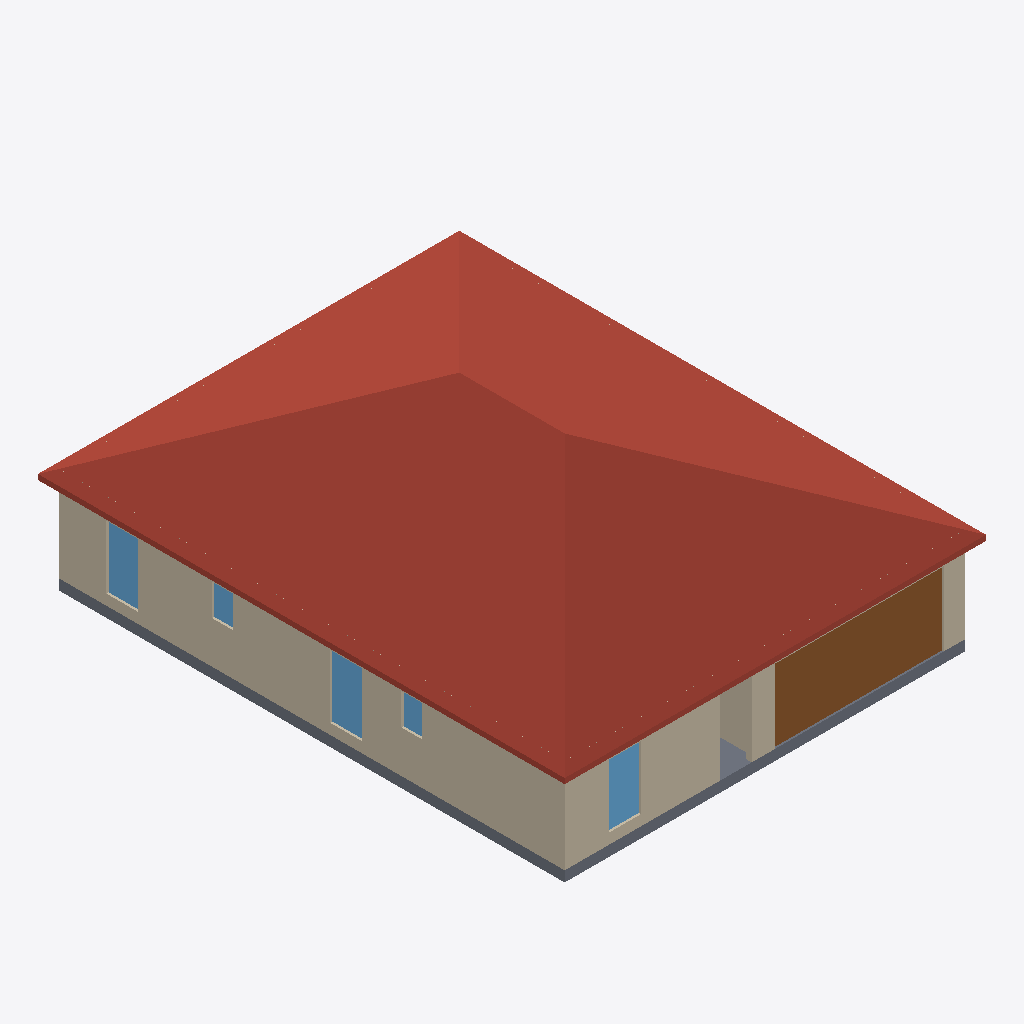
Isometric view of an IFC building model (IFC-SPF (STEP), schema IFC4, length unit metre), seen from the south-west, elements coloured by IFC class: 5 windows (light blue), 4 walls (beige), 1 roof (red-brown), 1 door (brown), 1 slab (grey).
Extent 12.2 m × 15.2 m × 5.5 m (x, y, z). Storeys (1): First Floor at 0.00 m. Elements (50): 25 IfcWall, 15 IfcDoor, 8 IfcWindow, 1 IfcRoof, 1 IfcSlab.

HEADER;
FILE_DESCRIPTION(('ViewDefinition [ReferenceView_V1.2]','CONCEPT — NOT FOR CONSTRUCTION — requires validation by a licensed Texas architect/PE.'),'2;1');
FILE_NAME('model.ifc','2026-11-14T15:28:56',(''),(''),'IfcOpenShell 0.9.0post1+b5e509b','housegen','');
FILE_SCHEMA(('IFC4'));
ENDSEC;
DATA;
#13=IFCPROJECT('29rkcN2ZHGhubNjQFALUre',$,'First Flanagan Plan 2: 3 Bed / 2 Bath with Covered Patio','CONCEPT — NOT FOR CONSTRUCTION — requires validation by a licensed Texas architect/PE.',$,$,$,(#10),#5);
#19=IFCSITE('1QZuHPV3jGuhmd1aQI2_b4',$,'Lot','Jefferson County / City of Beaumont, Texas',$,#18,$,$,.ELEMENT.,$,$,$,$,$);
#25=IFCBUILDING('27MfuidXPVKA1QpCWKYIeZ',$,'First Flanagan Plan 2: 3 Bed / 2 Bath with Covered Patio','CONCEPT — NOT FOR CONSTRUCTION — requires validation by a licensed Texas architect/PE.',$,#24,$,$,.ELEMENT.,$,$,$);
#42=IFCBUILDINGSTOREY('0fk3cnsg1UrfyeVs7FHzf$',$,'First Floor',$,$,#41,$,$,.ELEMENT.,0.0);
#2401=IFCROOF('0HsU8f7pfLsP$9bI$hLkD8',$,'Hip roof',$,$,#2400,#2395,$,.HIP_ROOF.);
#469=IFCWALL('3P2iQRBtXV4eozzfBR$k58',$,'ext-left',$,$,#451,#468,'ext-left',.STANDARD.);
#96=IFCWALL('0wGqjPB0LI9fiSUhD1xzLf',$,'ext-front',$,$,#75,#95,'ext-front',.STANDARD.);
#213=IFCDOOR('2WeLAvLPLTkfoSZaGTd_Gm',$,'GD',$,$,#212,#207,'GD',2.1336,4.8768,.DOOR.,.NOTDEFINED.,$);
#70=IFCSLAB('3u_oUOYy9OJx2k0YluTx9L',$,'Floor First Floor',$,$,#63,#69,$,.BASESLAB.);
#146=IFCWINDOW('2F9AHRHzXSqw8EcW_k7r$q',$,'N01',$,$,#145,#140,'N01',1.8288000000000002,0.9144000000000001,.WINDOW.,.DOUBLE_PANEL_HORIZONTAL.,$);
#601=IFCWINDOW('0v7nr3N$nLpBndG9FkFbcu',$,'N02',$,$,#600,#595,'N02',1.8288000000000002,0.9144000000000001,.WINDOW.,.DOUBLE_PANEL_HORIZONTAL.,$);
#513=IFCWINDOW('2qyZPoIm5GffThelN39dGw',$,'N06',$,$,#512,#507,'N06',1.8288000000000002,0.9144000000000001,.WINDOW.,.DOUBLE_PANEL_HORIZONTAL.,$);
#1436=IFCWALL('2wqy7dunzV0PagQbH0o9uH',$,'G1',$,$,#1418,#1435,'G1',.PARTITIONING.);
#557=IFCWINDOW('3ILXzTgl9Jy8EeiRNkP$sF',$,'N04',$,$,#556,#551,'N04',0.9144000000000001,0.6096,.WINDOW.,.DOUBLE_PANEL_HORIZONTAL.,$);
#645=IFCWINDOW('0OhiTVBUrJWhGw$1p3Usty',$,'N03',$,$,#644,#639,'N03',0.9144000000000001,0.6096,.WINDOW.,.DOUBLE_PANEL_HORIZONTAL.,$);
#333=IFCWALL('16iAJfdM9IWfZOPaWpkIxb',$,'ext-back',$,$,#315,#332,'ext-back',.STANDARD.);
ENDSEC;
